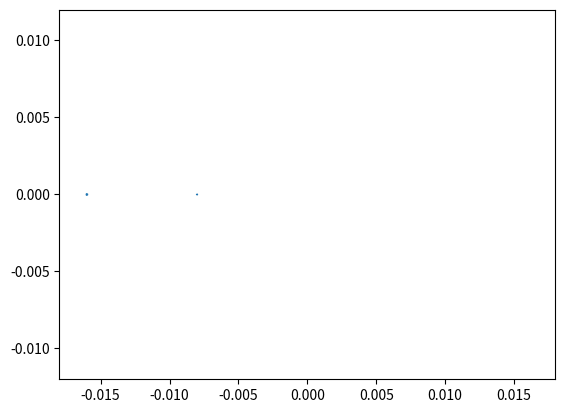

Write the Python code that produced this figure.
#!/usr/bin/env python3
"""Analyze optical systems

This is vaguely like a ray tracer, but:
- Elements are encountered in a prescribed order.
- We track phase information (and maybe more stuff later).
- We trace from origin to a detector.

Units are generally meters, though currently it doesn't matter--they're just abstract distance units.

Instruments generally point in direction of positive z-axis.

We use homogeneous coordinates (x,y,z,w) and the usual way of using 4x4 matrices for transformations
(as in OpenGL, for instance).  There might be places where we do some tricks that interpret this as
the quaternion w + x i + y j + z k.
"""
# TODO: Add lenses and ability to track what happens to different wavelengths.
# TODO: Handle polarization information.  Is this just going to
# be some matrix?
from __future__ import print_function, division # in case used from python2...

import numpy as np
import numpy.linalg as LA
import matplotlib.pyplot as plt
from matplotlib.collections import LineCollection
import sys

def eprint(*args, **kwargs):
    print(*args, file=sys.stderr, **kwargs)

inch = 0.0254
mm = 1e-3
cm = 1e-2
# Some linear algebra utility stuff
# def make_axes(v):
#     """Make a right-handed axis system where last vector points in direction of
#     of v.  Returned as 4x4 matrix whose first 3 columns are the axes and last column
#     is (0,0,0,1).
#     """
#     # TODO: fix so that it works if last column has zero z coordinate.
#     M = np.zeros(4)
#     M[3,0] = 1.
#     M[:,1] = v
#     M[0,2] = 1.
#     M[1,3] = 1.
#     (Q,R) = LA.qr(M)
#     assert R[0,0] > 0, "unexpected sign"
#     Q = Q[:,::-1] # put (0,0,0,1) at the back, and (0,0,1,0) at Q[:,2].
#     ...

def point(x, y, z):
    return np.array([x,y,z,1.])

def vector(x, y, z):
    return np.array([x,y,z,0.])

def vector3v(xyz):
    result = np.zeros(4)
    result[:3] = xyz
    return result

def translation3f(x, y, z):
    result = np.eye(4)
    result[0,3] = x
    result[1,3] = y
    result[2,3] = z
    return result

ii = vector(1,0,0)
jj = vector(0,1,0)
kk = vector(0,0,1)
origin = point(0,0,0)

def cross(u, v):
    """Cross product.

    Formally, we define u x v = 0.5 (u v - v u) where u and v are interpreted as quaternions.
    However, you can verify that this just annihilates the scalar parts.
    """
    return vector3v(np.cross(u[:-1], v[:-1]))

def make_rotation_y(theta):
    """Rotation by theta radians about y-axis"""
    c = np.cos(theta)
    s = np.sin(theta)
    return np.array([[c, 0, s, 0], [0, 1, 0, 0], [-s, 0, c, 0], [0, 0, 0, 1]])

class Ray():
    def __init__(self, v_q, phase, annotations):
        """q is starting position [x; y; z; 1], v is direction
        [dx; dy; dz; 0], r = v_q is [v, q], phase is a kind of "distance traveled
        so far" and more properly, time so far (so, phase increases
        more per meter in stuff with high refactive index).

        `annotations` is a list of objects with arbitrary meaning.  This list
        may get modified.

        I think length of v will be speed of light in current medium.
        (This will be used in refraction calculations.)

        TODO: Add variable for how much has been absorbed so far.  For now reflections/tranmissions
        are perfect.

        TODO: Add some higher-order information, namely, rather than a pointlike photon, we think
        of it as a distorted infinitesimal disk (or even ellipsoid?) of photons, and a matrix that tells us
        how the direction varies with displacement of starting point from nominal starting point (in
        coordinates relative to the disk, so even as the size of the disk shrinks to zero it's not
        necessary to make the matrix go to infinity).
        E.g., with parabolic reflector, that little bundle is spread out over a little circle, and
        that matrix is zero; after the on-axis reflection, it's still spread out over a little circle,
        but the directions converge; where it reaches the focus, the radius of the disk is zero but
        we have the same spread of directions.
        To handle reflections of these bundles, we need 2nd order information about the surface.
        Does this also need some kind of quadratic form that says how phase varies over the disk?
        (E.g., after bouncing off the parabola, the little disk would be bent--but we don't want
        to bend the disk; but we can project the photons back onto a flat disk and adjust
        their phases.)  Or, maybe all that isn't worth the complexity--you can just trace an
        actual bundle of photons to get an approximation of the same info.
        """
        assert v_q.shape == (4,2), f"bad v_q = {v_q}"
        self.v_q = v_q
        self.phase = phase
        self.annotations = annotations

    @classmethod
    def of_q_v(cls, q, v):
        v_q = np.stack([v, q], axis=1)
        return cls(v_q, 0., [])

    def transform(self, M):
        assert M.shape == (4,4), f"bad M = {M}"
        return self.__class__(M.dot(self.v_q), self.phase, self.annotations)

    def q(self):
        return self.v_q[:,1]

    def v(self):
        return self.v_q[:,0]

    def advance_time(self, dt):
        M = np.eye(2)
        M[0,1] = dt
        v_q = self.v_q.dot(M) # basically, add t*v to q
        return self.__class__(v_q, self.phase + dt, self.annotations)

def solve_quadratic(a, b, c, which):
    """Solve a quadratic a t^2 + b t + c = 0.

    For our purposes, double roots are problematic and we'll "pretend" that there is no
    root at all.

    which='neg' means we take the -b - sqrt(...) solution; this is not necessarily the
    lesser solution, since a might be negative
    """
    # TODO: When a is very small (which will happen a lot for us, because we'll have
    # slightly off-axis rays hitting parabolas), there's bad cancellation error and
    # we should polish.
    if a == 0:
        assert b != 0, "degenerate equation"
        return -c/b
    discriminant = b * b - 4 * a * c
    if discriminant > 0:
        # pick the point where normal points towards us?  Or something else?
        return (-b - np.sqrt(discriminant))/(2 * a)
    else:
        return None # Missed, or a grazing hit, or nan, which we'll count as missing.

class Quadric():
    def __init__(self, M, ior=None):
        """Quadric surface defined by 0.5 v' M v = 0 where v is in
        homogeneous coordinates.  M should be symmetric.

        ior: index of refraction; None for reflectors

        For now, rather than specifying a bounding box, we just assume
        you hit the part where the normal vector is "facing" you.

        TODO: Right now it's always a reflector; allow it to be a lens.
        TODO: Have a bounding region; allow annotations.  (E.g., if a ray
        lands outside the physical dimensions of the mirror, let ourselves
        trace it anyway with an annotation that says it missed the element.
        So, we can still see what the image would be "in principle" and
        see what portions were chopped off.)
        """
        self.M = M
        self.ior = ior

    def __str__(self):
        return f"{self.M} (ior={self.ior})"

    def intersect(self, ray):
        """Position is [v,q] * [t;1]...

        Of the (typically) two points where we intersect, we take the one where gradient is pointing more "at"
        us than away.  (Think of the gradient as a surface normal, and this is a primitive form of hidden
        surface removal.)
        """
        R = ray.v_q
        #print(f"R.shape={R.shape}")
        # TODO: fix bug: R has shape (2,) but we expect (4,2).
        RtMR = np.einsum('ji,jk,kl->il', R, self.M, R)
        # This is now 2x2 [a, b/2; b/2, c] and represents a t^2 + b t + c.
        # Solutions are (-b pm sqrt(b^2 - 4 a c))/(2 a)
        # When a > 0, we're going "downhill" at the first intersection and
        # "uphill" at the 2nd, so would want first value; when a < 0 it's
        # the other way around and we'd want the second value, but since
        # denominator is negative, that's still the - case of the +/-.
        a = RtMR[0,0]
        b = 2 * RtMR[0,1]
        c = RtMR[1,1]
        t = solve_quadratic(a, b, c, which='neg_sqrt')
        return t

    def reflect(self, ray):
        t = self.intersect(ray)
        if t is None:
            return None
        R = ray.v_q
        new_q = R[:,0] * t + R[:,1]
        phase = ray.phase + t
        grad = self.M.dot(new_q)
        # TODO: Is this right to just zero out last coordinate of grad to
        # make it vector-like?  It feels a little unnatural...
        grad[3] = 0
        v = R[:,0]
        v_dot_grad = v.dot(grad)
        assert v_dot_grad < 0, "thought gradient pointed towards us"
        # To reflect, we subtract twice the projection onto grad.
        p_v_onto_grad = (v_dot_grad / grad.dot(grad)) * grad
        reflected_v = v - 2 * p_v_onto_grad
        assert reflected_v[3] == 0., f"bad reflection {reflected_v} (not vector-like); v={v}; grad={grad}"
        new_v_q = np.stack([reflected_v, new_q], axis=1)
        return Ray(new_v_q, phase, ray.annotations)

    def interact(self, ray):
        """Compute reflected/transmitted ray"""
        if self.ior is None:
            return self.reflect(ray)
        else:
            raise NotImplementedError()

    def untransform(self, A):
        """Apply inverse of A to the quadric."""
        return Quadric(A.T.dot(self.M).dot(A), self.ior)

class CircularAperture():
    def __init__(self, q, v):
        """q is location, v is normal, with length giving radius"""
        self.q = q
        self.v = v

    def interact(self, ray):
        """To interact, we either absorb the ray or don't.  We won't "move" the photon
        up to the aperture"""
        # *Should* we move it up to the aperture?  If you design contrived stuff, like the aperture being
        # behind a reflector, then our approach gives non-physical results.
        # But for how we're using it, we like behavior like this--in particular, we like it to be able to
        # block a photon that is already past it (b/c the way we're using it, that's just because we
        # didn't bother to make the photon start farther back).
        # TODO: implement properly; for now we just never absorb
        return ray

class Compound():
    """Just a bunch of elements sequentially"""
    def __init__(self, elements):
        self.elements = elements

    def interact(self, ray):
        debug = True
        if debug:
            print(f"interact got ray {ray.v_q}")
        for index, elt in enumerate(self.elements):
            ray = elt.interact(ray)
            if debug:
                if ray is not None:
                    print(f"{index}: {ray.v_q}")
                else:
                    print(f"{index}: {ray}")
            if ray is None:
                return None
        return ray

class CircularSource():
    def __init__(self, T, radius):
        """A circular source; T is transformation matrix (that will be applied to rays starting near
        origin in xy-plane headed in direction of z axis)"""
        assert T.shape == (4,4), f"bad T = {T}"
        self.T = T
        self.radius = radius

    def get_rays(self, pre_perturb, num_circles=3, resolution=6):
        """Returns (rays, pairs).
        pre_perturb is perturbation applied to rays before they are transformed by self's
        transformation.
        """
        # Below, u,v,w will denote local right-handed axis system, with *w*
        # pointing in direction of self.v
        debug = True
        radius = self.radius
        M = self.T.dot(pre_perturb)
        assert M.shape == (4,4), f"bad shape T={self.T}, pre_perturb={pre_perturb}"
        rays = []
        pairs = []
        def emit(u,v):
            ray = Ray.of_q_v(point(u,v,0), kk).transform(M)
            if debug:
                print(f"emitting {ray.v_q}")
            rays.append(ray)
        for i in range(0, num_circles+1):
            rays_so_far = len(rays)
            r = radius * (i / num_circles)
            num_points = max(1, resolution * i)
            for theta in np.arange(num_points) * (2 * np.pi / num_points):
                emit(r * np.cos(theta), r * np.sin(theta))
            for i in range(num_points):
                pairs.append((rays_so_far + i, rays_so_far + (i + 1) % num_points))
        # Add a couple more line segments...
        pairs.append((0,1))
        # Let's say we have 1 point in center, 6 points around that, then 12 points
        # around that; we want the 4th point of those 12; so it should have 1 + 6 + (12 / 4)
        # points before it.
        pairs.append((0, 1 + resolution + (resolution // 2)))
        if debug:
            print(f"pairs={pairs}")
            print(f"first few ray points = {[ ray.q() for ray in rays[:3]]}")
        return rays, pairs

class LinearSource():
    def __init__(self, radius, z):
        """A simple source, not very configurable; always points down, and
        all rays have y=0.
        """
        self.radius = radius
        self.z = z

    def get_rays(self, pre_perturb):
        # TODO: obey pre_perturb.
        num_rays = 5 # Very low, since this is basically for debugging.
        xs = np.linspace(-self.radius, self.radius, num_rays)
        rays = [Ray.of_q_v(point(x, 0, self.z), -kk) for x in xs]
        for ray in rays:
            print(f"emitting ray {ray.v_q}")
        pairs = [(k,k+1) for k in range(num_rays-1)]
        return rays, pairs

class PlanarSensor():
    def __init__(self, q, x_dir, y_dir):
        """A flat sensor (like a camera sensor).  Doesn't have finite extent.
        x_dir and y_dir should be unit vectors.
        """
        debug = True
        z_dir = cross(x_dir, y_dir)
        M = np.stack([x_dir, y_dir, z_dir, q], axis=1)
        M_inv = LA.inv(M) # should be numerically stable
        self.M = M # in case we need to, say, draw a little picture of the sensor
        self.M_inv = M_inv # the thing we actually work with in most calculations
        if debug:
            print(f"made sensor M={self.M}, M_inv={self.M_inv}")

    def catch(self, ray):
        """Return point in sensor's coordinate system where ray hits, and the ray's phase.
        Return None if the ray misses the sensor.

        TODO: For some calculations, we'll probably also care about the angle it hits at.
        """
        debug = True
        if debug:
            speed = LA.norm(ray.v_q[:,0])
            print(f"catching ray {ray.v_q} with speed {speed}")
        ray = ray.transform(self.M_inv)
        if debug:
            print(f"transformed to {ray.v_q}")
        # Now the ray is in the sensor's local coordinates.
        ray_q = ray.q()
        ray_z = ray_q[2] #ray's z coordinate
        ray_v = ray.v()
        ray_zdot = ray_v[2] #ray's z velocity
        if ray_zdot == 0:
            if debug:
                print("ray_zdot == 0")
            return None # parallel to sensor counts as miss even if "in" sensor
        t = -ray_z / ray_zdot
        if t < 0:
            if debug:
                print(f"t = {t}, ray_z = {ray_z}, ray_zdot = {ray_zdot}")
            return None
        else:
            ray = ray.advance_time(t)
            ray_q = ray.q()
            x = ray_q[0]
            y = ray_q[1]
            phase = ray.phase
            # Should we return a 4-vector rather than x,y?
            return (x,y,phase)

class Instrument():
    """An optical device: a sequence of reflectors and lenses or other elements"""
    # TODO: change name of elements to a singular, like element_group
    def __init__(self, source, elements, sensor):
        self.source = source
        self.elements = elements
        self.sensor = sensor

    def simulate(self, R):
        """Simulate rays from the source, if it is rotated according to R."""
        debug = True
        rays, pairs = self.source.get_rays(R)
        caught = []
        for ray in rays:
            # print(f"type(ray)={type(ray)}")
            ray = self.elements.interact(ray)
            result = self.sensor.catch(ray)
            if result is not None:
                (x,y,phase) = result
                if debug:
                    print(f"ray {ray.v_q} hit detector at {x,y}")
                caught.append((x,y))
            else:
                if debug:
                    print(f"ray {ray.v_q} missed detector")
                # TODO: bug: if anything misses detector, indices of pairs are wacky
                #caught.append(None)
        return caught, pairs

def make_paraboloid(focal_length, ior=None):
    """
    A parabolic reflect with back of the reflector at (0,0,0), with normal (0,0,1).
    Focal point is (0,0,focal_length).
    The paraboloid then looks like z = alpha r^2 where alpha = 1 / (4 focal length).
    dz/dr = 2 alpha r = 1 when r = 1/(2 alpha), at which point z = alpha / (4 alpha^2) = 1 / (4 alpha).
    So, we want focal_length = 1 / (4 alpha), so alpha = 1 / (4 focal length).
    It turns out it will be easier to think of this as 4 fl z = r^2 (where fl = focal_length)

    So as a quadratic form we have 4 fl z = x^2 + y^2
    x^2 + y^2 - 4 fl z = 0
    So the matrix is
    [1 0 0 0
     0 1 0 0
     0 0 0 -2*fl
     0 0 -2*fl 0]
    but we negate this because we want normal vector at (0,0,0) pointing in direction (0,0,1), not (0,0,-1).
    """
    alpha = 1 / (4 * focal_length)
    M = np.zeros((4,4))
    M[0,0] = -1
    M[1,1] = -1
    M[2,3] = 2 * focal_length
    M[3,2] = M[2,3]
    return Quadric(M, ior=ior)

# TODO: Should make_paraboloid and make_hyperboloid be class functions of Quadric?
# TODO: Does the following just do the right thing for other conics, not just
# hyperboloids?  If so, change name to make_conic?
# TODO: Our convention for using normals to determine which surface you hit is kind of annoying...
def make_hyperboloid(R, K, z_offset, ior=None, reverse_normal=False):
    """
    See https://en.wikipedia.org/wiki/Conic_constant

    r^2 - 2Rz + (K+1)z^2 = 0

    Args:
        R: radius of curvature; use R > 0 for concave "up" while R < 0 is concave "down"
        K: conic constant, should be < -1 for hyperboloids
    """
    M = np.diag([1, 1, (K+1), 0])
    M[2,3] = -R
    M[3,2] = M[2,3]
    # For either sign of R, we want the convention that gradient points up at origin.
    # That gradient is (0,0,-R).
    # When R < 0, we already have that.
    # For R > 0, we need to negate M to get that
    if R > 0:
        M *= -1
    if reverse_normal:
        M *= -1
    quad = Quadric(M, ior=ior)
    return quad.untransform(translation3f(0,0,-z_offset))

def standard_source(z, radius):
    """A source pointing "down" from (0,0,z) with given radius"""
    debug = False
    if debug:
       return LinearSource(radius, z)
    source_orientation = np.diag([-1,1,-1,1])
    source_T = translation3f(0,0,z).dot(source_orientation)
    source = CircularSource(source_T, radius)
    return source

def make_newtonian(focal_length, aperture_radius, setback=0.):
    """A very simple Newtonian design where we don't even stick in the flat secondary, because
    we're just trying to analyze coma (which isn't affected by the flat secondary).

    setback is how far we push the sensor from where it "should" be.
    """
    source = standard_source(focal_length, aperture_radius)
    aperture0 = CircularAperture(point(0,0,focal_length), vector(0,0,-aperture_radius))
    # Reflector is z = r^2 / (4 focal length), so at edge,
    # we have:
    z_reflector_edge = aperture_radius ** 2 / (4 * focal_length)
    aperture1 = CircularAperture(point(0,0,z_reflector_edge), vector(0,0,-aperture_radius))
    reflector = make_paraboloid(focal_length)
    # In practice there would be another mirror.  So we actually pretend the sensor
    # is facing up.
    sensor = PlanarSensor(point(0,0,focal_length + setback), vector(1,0,0), vector(0,1,0))
    elements = Compound([aperture0, aperture1, reflector])
    return Instrument(source, elements, sensor)

def make_classical_cassegrain(focal_length, d, b, aperture_radius, setback=0.):
    """A classical Cassegrain scope: parabolic primary, hyperbolic secondary.

    One thing that's a little tricky is it's hard to infer the parameters from
    product descriptions (not that they're classical Cassegrains, but still...).
    Eyeballing some pictures it looks like b is typically about half of d.
    Note that d is significantly shorter than total length of the tube.

    Args:
        focal_length: focal length
        d: distance between primary and secondary (along main axis)
        b: backfocus (how far behind the primary the focal plane is)
        aperture_radius: aperture radius
        #f1: focal length of primary reflector
        setback: how far to move sensor from where it "should" be

    Returns:
        The resulting Instrument

    """
    # Our notation follows https://ccdsh.konkoly.hu/wiki/Cassegrain_Optics
    # Some math:
    # M := secondary magnification = f / f1 where f1 is focal length of primary
    # M should also be the ratio of the distances to the two focal points from
    # the secondary.
    # Our actual focal plane is at z = -b (with back of primary at z=0).
    # The secondary is at z = d.
    # So consider a proposed f1; then one focal point is at z=f1.
    # The two distances to the foci are d+b and (f1-d), so
    # M = (d+b)/(f1-d)
    # so f1 = d + (d + b)/M, one of the formulas we see on that page.
    # This yields f1 = d + (d+b)/(f/f1) = d + f1(d+b)/f
    # (1 - (d+b)/f) f1 = d
    # f1 = d / (1 - (d+b)/f)
    # Thinking in the (r,z) plane, we want the hyperbola through the point
    # (0,d) with foci (0,f1) and (0,-b)
    # The hyperbola is centered at z=(f1 - b)/2 =: s (our notation)
    # Let z' = z - s; switching to the (r,z') plane, the hyperbola goes through
    # (0, d-s) with foci (0, f1 - s) and (0, -(f1-s)).
    # Let c = f1 - s, a = d - s
    # We'll have z'^2 / a^2 - r^2/beta^2 = 1
    # Write this as r^2/beta^2 - z'^2/a^2 + 1 = 0 (so gradient points in direction
    # we want).
    # (I'm using beta rather than the b you'll see in a textbook because b is
    # already in scope.)
    # The relationship is c^2 = a^2 + beta^2
    # So, beta^2 = c^2 - a^2
    f = focal_length
    f1 = d / (1 - (d+b)/f)
    # M = f / f1
    # f2 = -(d + b) / (M - 1) # By convention, we'll say the hyperboloid has negative focal length.
    s = (f1 - b)/2
    c = f1 - s
    c_alt = s + b
    print(f"d={d}, b={b}, s={s}, f1={f1}, c={c}, c_alt={c_alt}")
    assert np.isclose(c, c_alt)
    a = d - s
    beta2 = c ** 2 - a ** 2

    translated_secondary_M = np.diag([1/beta2, 1/beta2, -1/(a**2), 1])
    translated_secondary = Quadric(translated_secondary_M, ior=None)
    secondary = translated_secondary.untransform(translation3f(0,0,-s))
    primary = make_paraboloid(f1)
    aperture0 = CircularAperture(point(0,0,d), vector(0,0,-aperture_radius))
    # Reflector is z = r^2 / (4 focal length), so at edge,
    # we have:
    z_reflector_edge = aperture_radius ** 2 / (4 * f1)
    aperture1 = CircularAperture(point(0,0,z_reflector_edge), vector(0,0,-aperture_radius))

    #source = standard_source(focal_length, aperture_radius)
    source = standard_source(d, aperture_radius)
    elements = Compound([aperture0, aperture1, primary, secondary])
    sensor = PlanarSensor(point(0,0,-b - setback), vector(1,0,0), vector(0,1,0))
    return Instrument(source, elements, sensor)

# TODO: I don't like setback being an argument to these functions.  We should
# just create the nominal scope, and then have a method of Instrument that
# lets us move the sensor.  One mild awkwardness is we have a hack to avoid
# introducing the secondary reflector in the Newtonian which leads to an
# ad hoc interpretation of setback.
# TODO: I think this is buggy; I'm getting really screwy results where
# rays are missing the detector.
def make_ritchey_chretien(focal_length, D, b, aperture_radius, setback=0.):
    """Ritchey-Chrétien

    Args:
        focal_length: focal length
        D: distance between primary and secondary (along axis)
        b: backfocus from primary to focal plane
        aperture_radius: aperture radius

    Returns:
        The resulting Instrument

    Notation follows https://en.wikipedia.org/wiki/Ritchey%E2%80%93Chr%C3%A9tien_telescope
    """
    debug = True
    F = focal_length
    B = D + b
    R1 = - (2 * D * F) / (F - B)
    R2 = - (2 * D * B) / (F - B - D)
    f1 = np.abs(R1)/2
    f2 = np.abs(R2)/2
    M = F / f1
    M_alt = (F - B) / D
    print(f"M={M}, M_alt={M_alt}")
    assert np.isclose(M, M_alt)

    K1 = -1 - (2 / M ** 3) * (B / D)
    K2 = -1 - (2 / (M - 1) ** 3) * (M * (2 * M - 1) + B/D)

    print(f"primary: trying to make hyperboloid with radius {-R1} conic constant {K1} at z=0")
    primary = make_hyperboloid(-R1, K1, 0)
    print(f"primary: {primary}")
    print(f"secondary: trying to make hyperboloid with radius {-R2} conic constant {K2} at z={D}")
    secondary = make_hyperboloid(-R2, K2, D, reverse_normal=True)
    print(f"secondary: {secondary}")
    aperture0 = CircularAperture(point(0,0,D), vector(0,0,-aperture_radius))
    # The rule we used for the parabolic should still be approximately correct here.
    z_reflector_edge = aperture_radius ** 2 / (4 * f1)
    aperture1 = CircularAperture(point(0,0,z_reflector_edge), vector(0,0,-aperture_radius))

    #source = standard_source(focal_length, aperture_radius)
    source = standard_source(D, aperture_radius)
    elements = Compound([aperture0, aperture1, primary, secondary])
    sensor = PlanarSensor(point(0,0,-b - setback), vector(1,0,0), vector(0,1,0))
    return Instrument(source, elements, sensor)

def plot_segments(ax, points, pairs):
    use_lines = False
    use_lines = True
    if use_lines:
        segments = [(points[i], points[j]) for i,j in pairs]
        lc = LineCollection(segments)
        ax.add_collection(lc)
    else:
        # I would have thought that np.array(iterator) yields an array,
        # but when I pass that to plt.scatter it complains that it got an iterator.
        x = np.array([point[0] for point in points])
        y = np.array([point[1] for point in points])
        plt.scatter(x, y)

def newtonian_example(setback):
    focal_length = 1000 * mm
    aperture_radius = 4 * inch # an 8" scope
    return make_newtonian(focal_length, aperture_radius, setback=setback), focal_length

def classical_cassegrain_example(setback):
    aperture_radius = 4 * inch # an 8" scope
    focal_length = 2000 * mm
    d = 40 * cm
    b = d/2
    return make_classical_cassegrain(focal_length, d, b, aperture_radius, setback=setback), focal_length

def ritchey_chretien_example(setback):
    aperture_radius = 4 * inch # an 8" scope
    focal_length = 2000 * mm
    d = 40 * cm
    b = d/2
    return make_ritchey_chretien(focal_length, d, b, aperture_radius, setback=setback), focal_length

# Nots: On classical cassegrain, caught1 has +/- 1e-5 in y direction, similar in x direction but coma-like
def test0():
    #setback = 5 * mm # to see how it affects focus
    setback = 0 * mm
    #instrument, focal_length = newtonian_example(setback)
    #instrument, focal_length = classical_cassegrain_example(setback)
    instrument, focal_length = ritchey_chretien_example(setback)

    R0 = np.eye(4) # head on
    caught0, pairs0 = instrument.simulate(R0)

    # Now, rotate slightly around y-axis.
    # Note that a 35mm sensor is 24mm x 36mm.  So, let us consider an angle that puts us roughly
    # 8mm off the center of the sensor and then 16mm off the center.
    theta = 8 * mm / focal_length
    R1 = make_rotation_y(theta)
    caught1, pairs1 = instrument.simulate(R1)

    theta *= 2
    R2 = make_rotation_y(theta)
    caught2, pairs2 = instrument.simulate(R2)

    plot = False
    plot = True
    if plot:
        fig, ax = plt.subplots()
        # ax doesn't scale itself when we use LineCollection.
        # We could look at min/max x, y values, but we'll just make it
        # the size of our sensor.
        # We use a 36mm x 24mm sensor (this is basically 35mm film)
        ax.set_xlim(-18*mm,18*mm)
        ax.set_ylim(-12*mm,12*mm)
        # TODO: At a point where it's perfectly focused, we don't get a single pixel
        # from the line segments.
        plot_segments(ax, caught0, pairs0)
        plot_segments(ax, caught1, pairs1)
        plot_segments(ax, caught2, pairs2)
        plt.show()
    else:
        print(caught0)
        print(caught1)
        print(caught2)

def test1():
    #setback = 5 * mm # to see how it affects focus
    setback = 0 * mm
    #instrument, focal_length = newtonian_example(setback)
    #instrument, focal_length = classical_cassegrain_example(setback)
    instrument, focal_length = ritchey_chretien_example(setback)

    R0 = np.eye(4) # head on
    caught0, pairs0 = instrument.simulate(R0)
    plot = True

    if plot:
        fig, ax = plt.subplots()
        # ax doesn't scale itself when we use LineCollection.
        # We could look at min/max x, y values, but we'll just make it
        # the size of our sensor.
        # We use a 36mm x 24mm sensor (this is basically 35mm film)
        ax.set_xlim(-18*mm,18*mm)
        ax.set_ylim(-12*mm,12*mm)
        # TODO: At a point where it's perfectly focused, we don't get a single pixel
        # from the line segments.
        plot_segments(ax, caught0, pairs0)
        plt.show()
    else:
        print(caught0)

if __name__ == "__main__":
    test0()
